Labelled photos from "data3", an image-classification folder in TylerLababidi/ASaAI. The possible labels are: mild demented, moderate demented, non demented, very mild demented.

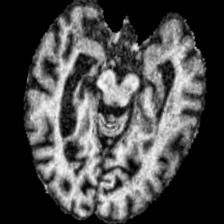
Label: moderate demented

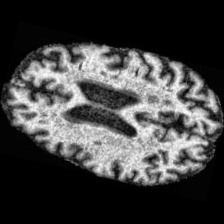
Label: non demented

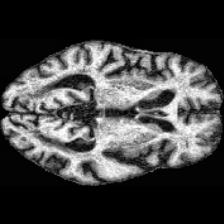
Label: mild demented

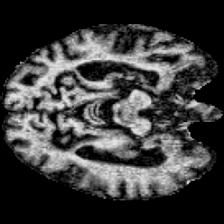
Label: moderate demented

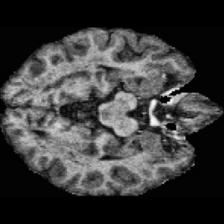
Label: very mild demented

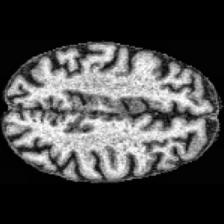
Label: very mild demented
